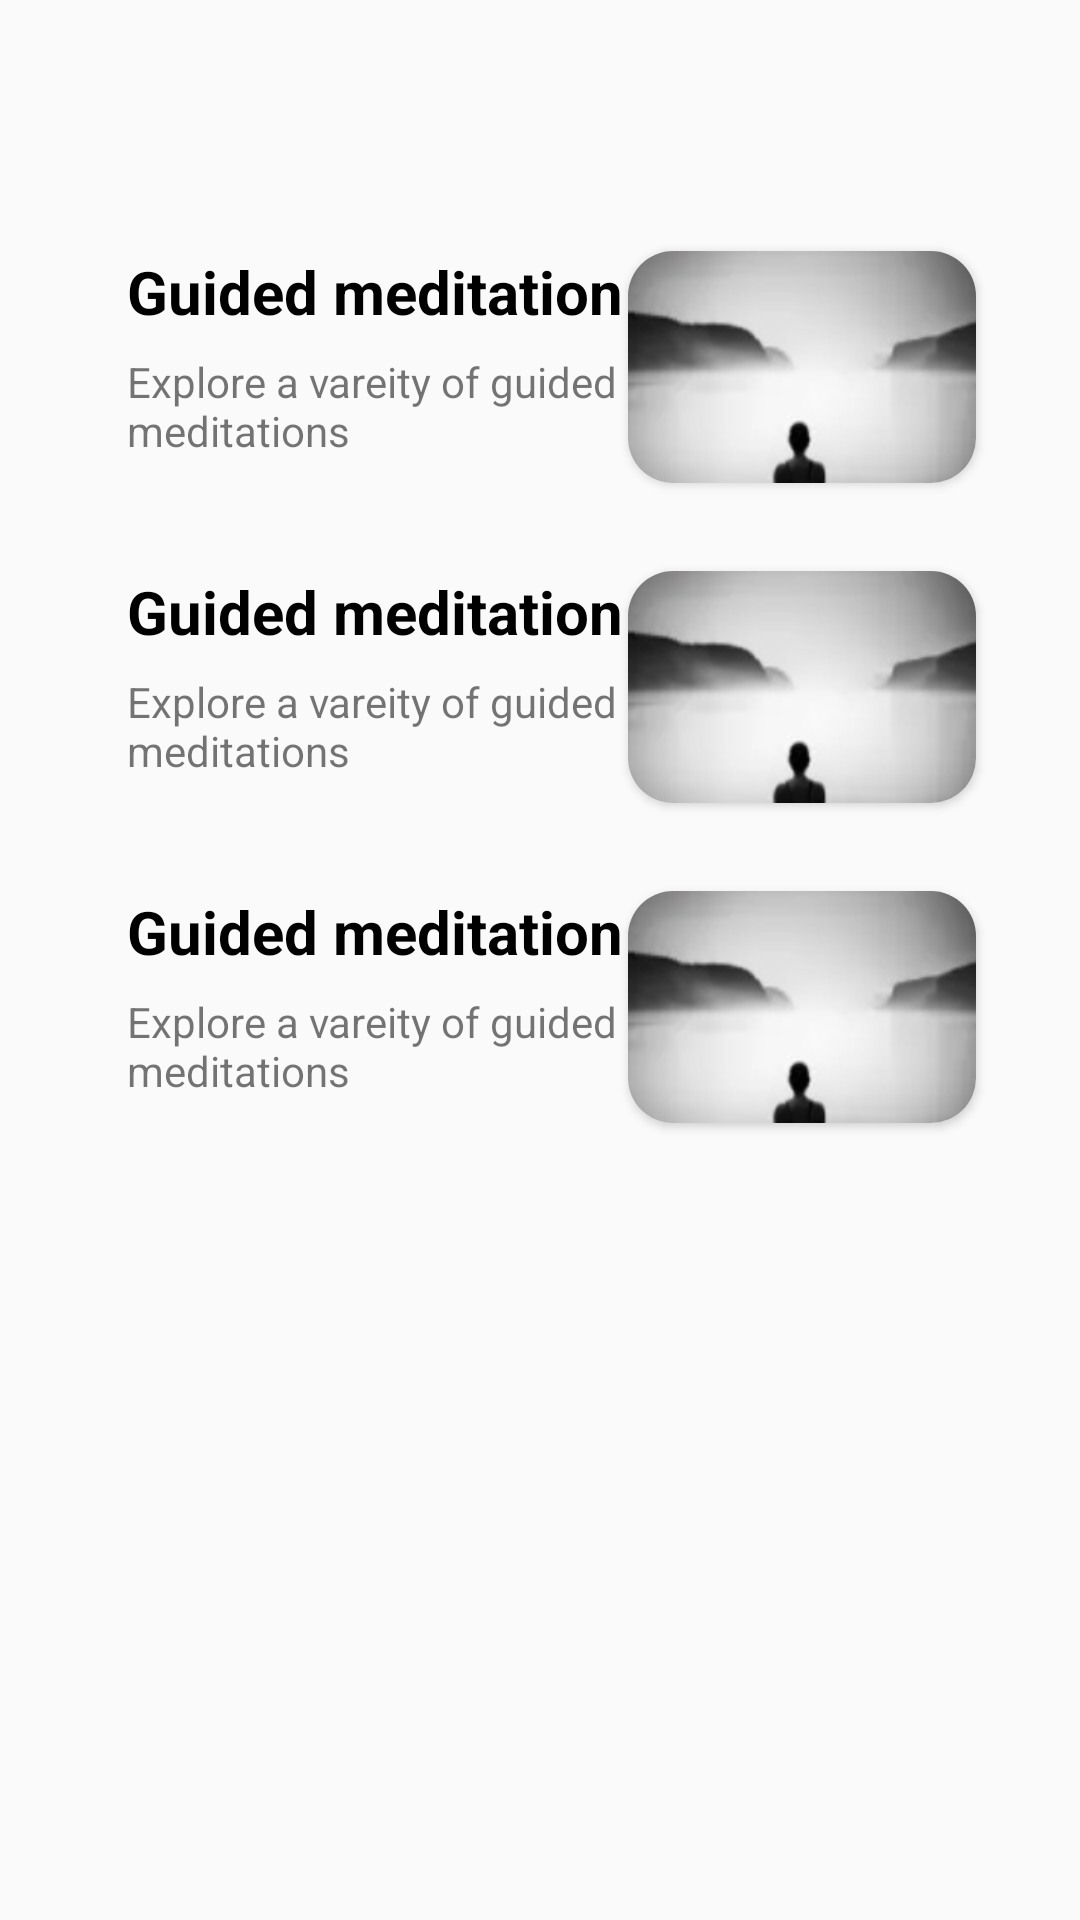

Reconstruct the res/layout file that produces this screen, plus the resources it refers to.
<!-- AndroidManifest.xml: application theme Theme.ZenFlow -->
<!-- res/layout/activity_type_selection.xml -->
<?xml version="1.0" encoding="utf-8"?>
<androidx.constraintlayout.widget.ConstraintLayout xmlns:android="http://schemas.android.com/apk/res/android"
    xmlns:app="http://schemas.android.com/apk/res-auto"
    xmlns:tools="http://schemas.android.com/tools"
    android:layout_width="match_parent"
    android:layout_height="match_parent"
    tools:context=".ui.activity.TypeSelectionActivity">

    <include
        android:id="@+id/cardFocused"
        layout="@layout/type_card"
        android:layout_width="0dp"
        android:layout_height="wrap_content"
        android:layout_marginTop="10dp"
        app:layout_constraintEnd_toStartOf="@+id/gdTypeRight"
        app:layout_constraintHorizontal_bias="0.5"
        app:layout_constraintStart_toStartOf="@+id/gdTypeLeft"
        app:layout_constraintTop_toBottomOf="@+id/cardUnguided" />

    <include
        android:id="@+id/cardGuided"
        layout="@layout/type_card"
        android:layout_width="0dp"
        android:layout_height="wrap_content"
        android:layout_marginTop="10dp"
        app:layout_constraintEnd_toStartOf="@+id/gdTypeRight"
        app:layout_constraintHorizontal_bias="0.5"
        app:layout_constraintStart_toStartOf="@+id/gdTypeLeft"
        app:layout_constraintTop_toTopOf="@+id/gdTypeTop"
        app:layout_constraintVertical_chainStyle="packed" />

    <include
        android:id="@+id/cardUnguided"
        layout="@layout/type_card"
        android:layout_width="0dp"
        android:layout_height="wrap_content"
        android:layout_marginTop="10dp"
        app:layout_constraintEnd_toStartOf="@+id/gdTypeRight"
        app:layout_constraintHorizontal_bias="0.5"
        app:layout_constraintStart_toStartOf="@+id/gdTypeLeft"
        app:layout_constraintTop_toBottomOf="@+id/cardGuided" />

    <androidx.constraintlayout.widget.Guideline
        android:id="@+id/gdTypeLeft"
        android:layout_width="wrap_content"
        android:layout_height="wrap_content"
        android:orientation="vertical"
        app:layout_constraintGuide_percent="0.03" />

    <androidx.constraintlayout.widget.Guideline
        android:id="@+id/gdTypeRight"
        android:layout_width="wrap_content"
        android:layout_height="wrap_content"
        android:orientation="vertical"
        app:layout_constraintGuide_percent="0.95" />

    <androidx.constraintlayout.widget.Guideline
        android:id="@+id/gdTypeTop"
        android:layout_width="wrap_content"
        android:layout_height="wrap_content"
        android:orientation="horizontal"
        app:layout_constraintGuide_percent="0.1" />

    <androidx.constraintlayout.widget.Guideline
        android:id="@+id/gdTypeBottom"
        android:layout_width="wrap_content"
        android:layout_height="wrap_content"
        android:orientation="horizontal"
        app:layout_constraintGuide_percent="0.9" />

    <ImageView
        android:id="@+id/imageView2"
        android:layout_width="30dp"
        android:layout_height="30dp"
        android:layout_marginStart="2dp"
        android:layout_marginTop="4dp"
        app:layout_constraintStart_toStartOf="@+id/gdTypeLeft"
        app:layout_constraintTop_toBottomOf="@+id/guideline5"
        app:srcCompat="@drawable/ic_back" />

    <androidx.constraintlayout.widget.Guideline
        android:id="@+id/guideline5"
        android:layout_width="wrap_content"
        android:layout_height="wrap_content"
        android:orientation="horizontal"
        app:layout_constraintGuide_percent="0.02" />
</androidx.constraintlayout.widget.ConstraintLayout>
<!-- res/layout/type_card.xml (included above) -->
<?xml version="1.0" encoding="utf-8"?>
<androidx.constraintlayout.widget.ConstraintLayout xmlns:android="http://schemas.android.com/apk/res/android"
    xmlns:app="http://schemas.android.com/apk/res-auto"
    xmlns:tools="http://schemas.android.com/tools"
    android:layout_width="match_parent"
    android:layout_height="wrap_content"
    android:background="@drawable/bg_textbox"
    android:backgroundTint="@color/white"
    android:elevation="8dp"
    app:cardCornerRadius="20dp">

    <androidx.constraintlayout.widget.Guideline
        android:id="@+id/gdCardTop"
        android:layout_width="wrap_content"
        android:layout_height="wrap_content"
        android:orientation="horizontal"
        app:layout_constraintGuide_percent="0.1" />

    <androidx.constraintlayout.widget.Guideline
        android:id="@+id/gdCardBottom"
        android:layout_width="wrap_content"
        android:layout_height="wrap_content"
        android:orientation="horizontal"
        app:layout_constraintGuide_percent="0.9" />

    <androidx.constraintlayout.widget.Guideline
        android:id="@+id/gdCardLeft"
        android:layout_width="wrap_content"
        android:layout_height="wrap_content"
        android:orientation="vertical"
        app:layout_constraintGuide_percent="0.05" />

    <androidx.constraintlayout.widget.Guideline
        android:id="@+id/gdCardRight"
        android:layout_width="wrap_content"
        android:layout_height="wrap_content"
        android:orientation="vertical"
        app:layout_constraintGuide_percent="0.95
" />

    <androidx.cardview.widget.CardView
        android:id="@+id/cardImageHolder"
        android:layout_width="0dp"
        android:layout_height="0dp"
        app:cardCornerRadius="15dp"
        app:layout_constraintBottom_toTopOf="@+id/gdCardBottom"
        app:layout_constraintDimensionRatio="3:2"
        app:layout_constraintEnd_toStartOf="@+id/gdCardRight"
        app:layout_constraintStart_toStartOf="@+id/gdCardImage"
        app:layout_constraintTop_toTopOf="@+id/gdCardTop">

        <ImageView
            android:id="@+id/imgTheme"
            android:layout_width="match_parent"
            android:layout_height="wrap_content"
            android:scaleType="fitXY"
            app:srcCompat="@drawable/meditate" />
    </androidx.cardview.widget.CardView>

    <androidx.constraintlayout.widget.Guideline
        android:id="@+id/gdCardImage"
        android:layout_width="wrap_content"
        android:layout_height="wrap_content"
        android:orientation="vertical"
        app:layout_constraintGuide_percent="0.6" />

    <TextView
        android:id="@+id/textTypeHeading"
        android:layout_width="0dp"
        android:layout_height="wrap_content"
        android:layout_marginStart="15dp"
        android:gravity="start"
        android:text="@string/guided_meditation"
        android:textColor="@color/black"
        android:textSize="20sp"
        android:textStyle="bold"
        app:layout_constraintEnd_toStartOf="@+id/gdCardImage"
        app:layout_constraintStart_toStartOf="@+id/gdCardLeft"
        app:layout_constraintTop_toTopOf="@+id/cardImageHolder" />

    <TextView
        android:id="@+id/textTypeDesc"
        android:layout_width="0dp"
        android:layout_height="wrap_content"
        android:layout_marginStart="15dp"
        android:layout_marginTop="7dp"
        android:text="@string/explore_a_vareity_of_guided_meditations"
        app:layout_constraintEnd_toStartOf="@+id/gdCardImage"
        app:layout_constraintStart_toStartOf="@+id/gdCardLeft"
        app:layout_constraintTop_toBottomOf="@+id/textTypeHeading" />
</androidx.constraintlayout.widget.ConstraintLayout>
<!-- resources referenced by this layout -->
<resources>
  <color name="black">#FF000000</color>
  <color name="white">#FFFFFFFF</color>
  <!-- drawable meditate: jpg bitmap (drawable, 4839 bytes) -->
  <string name="explore_a_vareity_of_guided_meditations">Explore a vareity of guided meditations</string>
  <string name="guided_meditation">Guided meditation</string>
  <style name="Theme.ZenFlow" parent="Base.Theme.ZenFlow" />
  <style name="Base.Theme.ZenFlow" parent="Theme.AppCompat.Light.NoActionBar">
          
          
      </style>
</resources>
